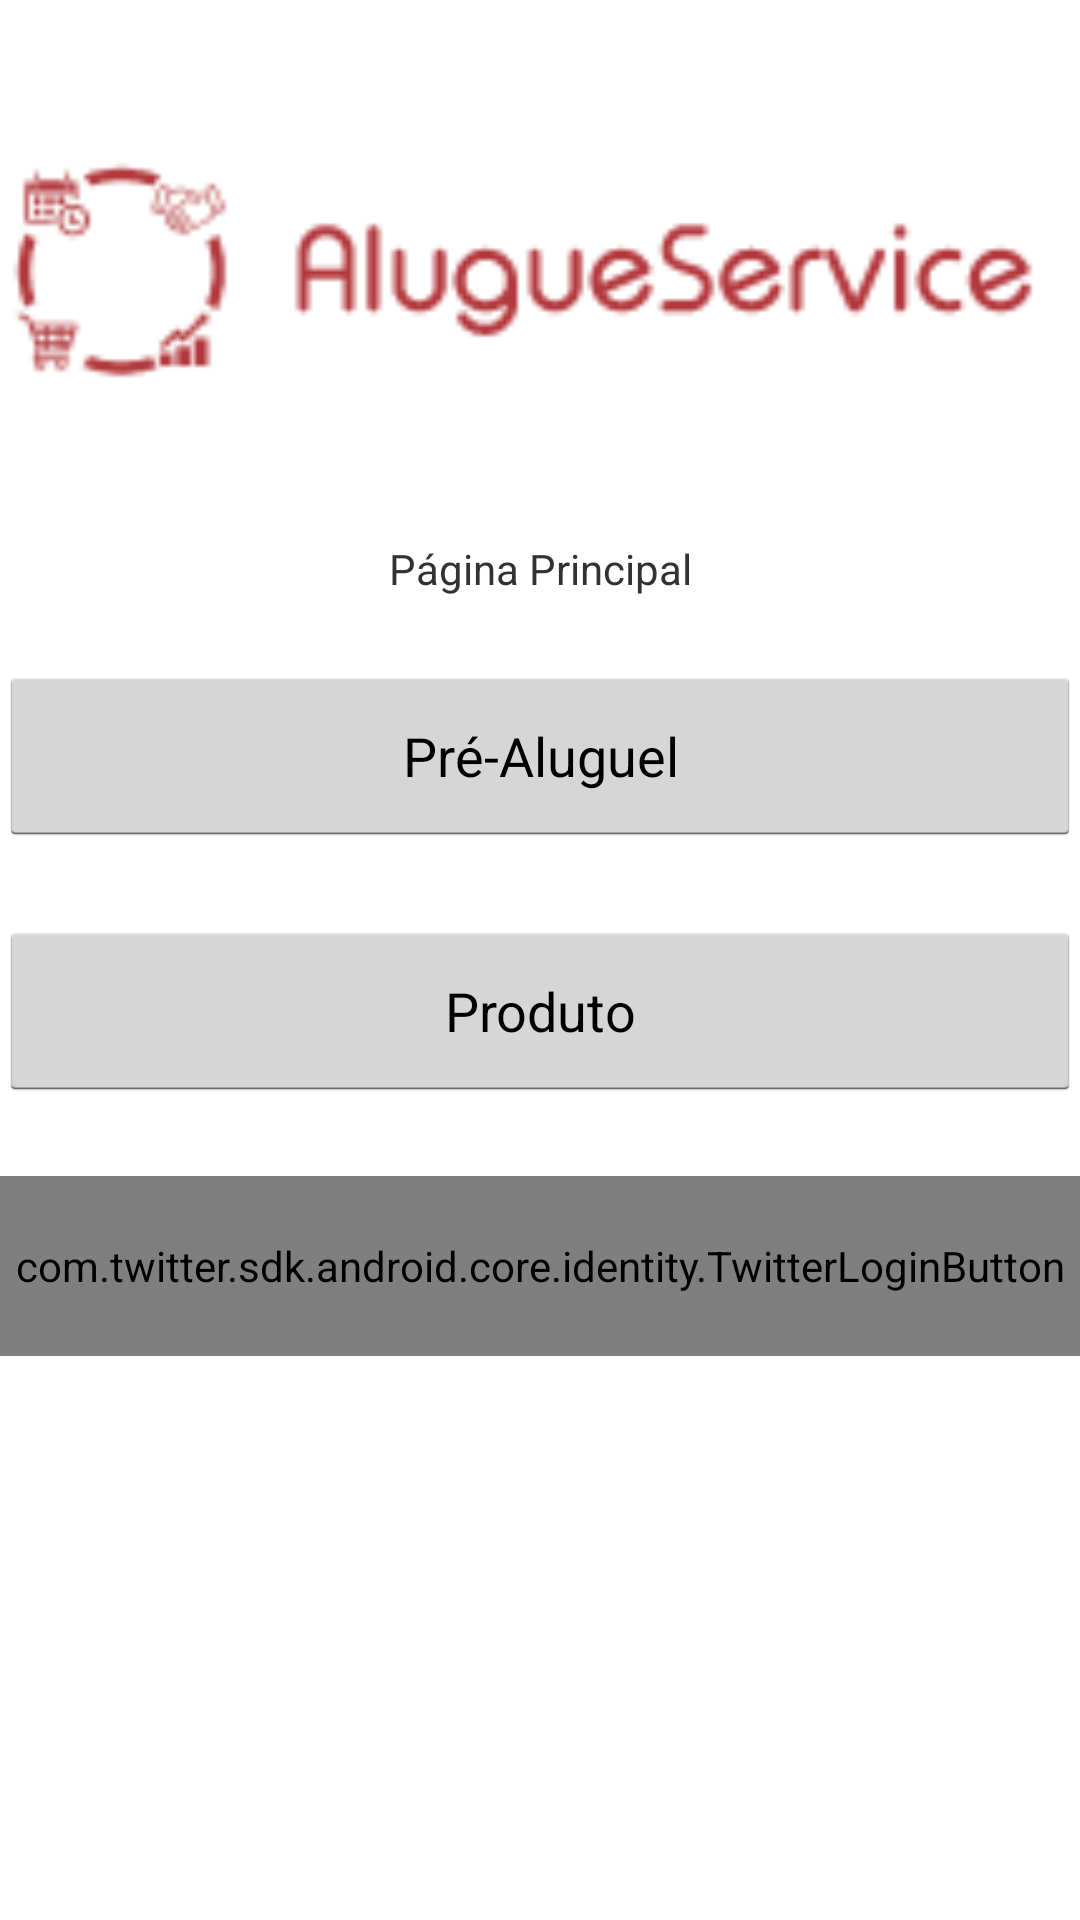

Layout XML and referenced resources for this Android screen:
<!-- AndroidManifest.xml: application theme AppTheme -->
<!-- res/layout/activity_pagina_principal.xml -->
<?xml version="1.0" encoding="utf-8"?>
<RelativeLayout xmlns:android="http://schemas.android.com/apk/res/android"
    xmlns:tools="http://schemas.android.com/tools"
    android:id="@+id/activity_pagina_principal"
    android:layout_width="match_parent"
    android:layout_height="match_parent"
    android:paddingBottom="@dimen/activity_vertical_margin"
    android:paddingLeft="@dimen/activity_horizontal_margin"
    android:paddingRight="@dimen/activity_horizontal_margin"
    android:paddingTop="@dimen/activity_vertical_margin"
    tools:context="com.example.nicha.as_android.control.PaginaPrincipalActivity">

    <LinearLayout
        android:layout_width="match_parent"
        android:layout_height="match_parent"
        android:orientation="vertical"
        android:layout_alignParentTop="true"
        android:layout_alignParentStart="true">

        <ImageView
            android:id="@+id/imageView2"
            android:layout_width="match_parent"
            android:layout_height="180dp"
            android:layout_alignParentEnd="true"
            android:layout_alignParentStart="true"
            android:layout_alignParentTop="true"
            android:src="@drawable/logoasg" />

        <TextView
            android:id="@+id/textView20"
            android:layout_width="match_parent"
            android:layout_height="wrap_content"
            android:gravity="center_horizontal"
            android:text="Página Principal" />

        <Button
            android:id="@+id/btnPreAluguel"
            android:layout_width="match_parent"
            android:layout_height="60dp"
            android:layout_below="@+id/imageView2"
            android:layout_centerHorizontal="true"
            android:layout_marginTop="23dp"
            android:gravity="center"
            android:onClick="entrarPreAluguel"
            android:text="Pré-Aluguel"/>

        <Button
            android:id="@+id/btnProduto"
            android:layout_width="match_parent"
            android:layout_height="60dp"
            android:layout_alignStart="@+id/btnPreAluguel"
            android:layout_below="@+id/btnPreAluguel"
            android:layout_marginTop="25dp"
            android:gravity="center"
            android:onClick="entrarProduto"
            android:text="Produto"/>

        <com.twitter.sdk.android.core.identity.TwitterLoginButton
            android:id="@+id/btnTwitter"
            android:layout_width="match_parent"
            android:layout_height="60dp"
            android:layout_marginTop="25dp"/>
    </LinearLayout>

</RelativeLayout>
<!-- resources referenced by this layout -->
<resources>
  <!-- drawable logoasg: png bitmap (drawable, 4328 bytes) -->
  <style name="AppTheme" parent="android:Theme.Holo.Light.DarkActionBar">
          
              <item name="colorAccent">#e90810</item>
      </style>
</resources>
